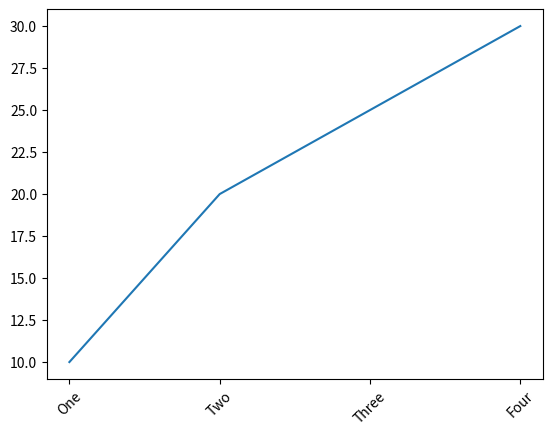

Here is the Python script that generated this plot:
import matplotlib.pyplot as plt

x = [1, 2, 3, 4]
y = [10, 20, 25, 30]
plt.plot(x, y)
plt.xticks([1, 2, 3, 4], ['One', 'Two', 'Three', 'Four'], rotation=45)
plt.show()
